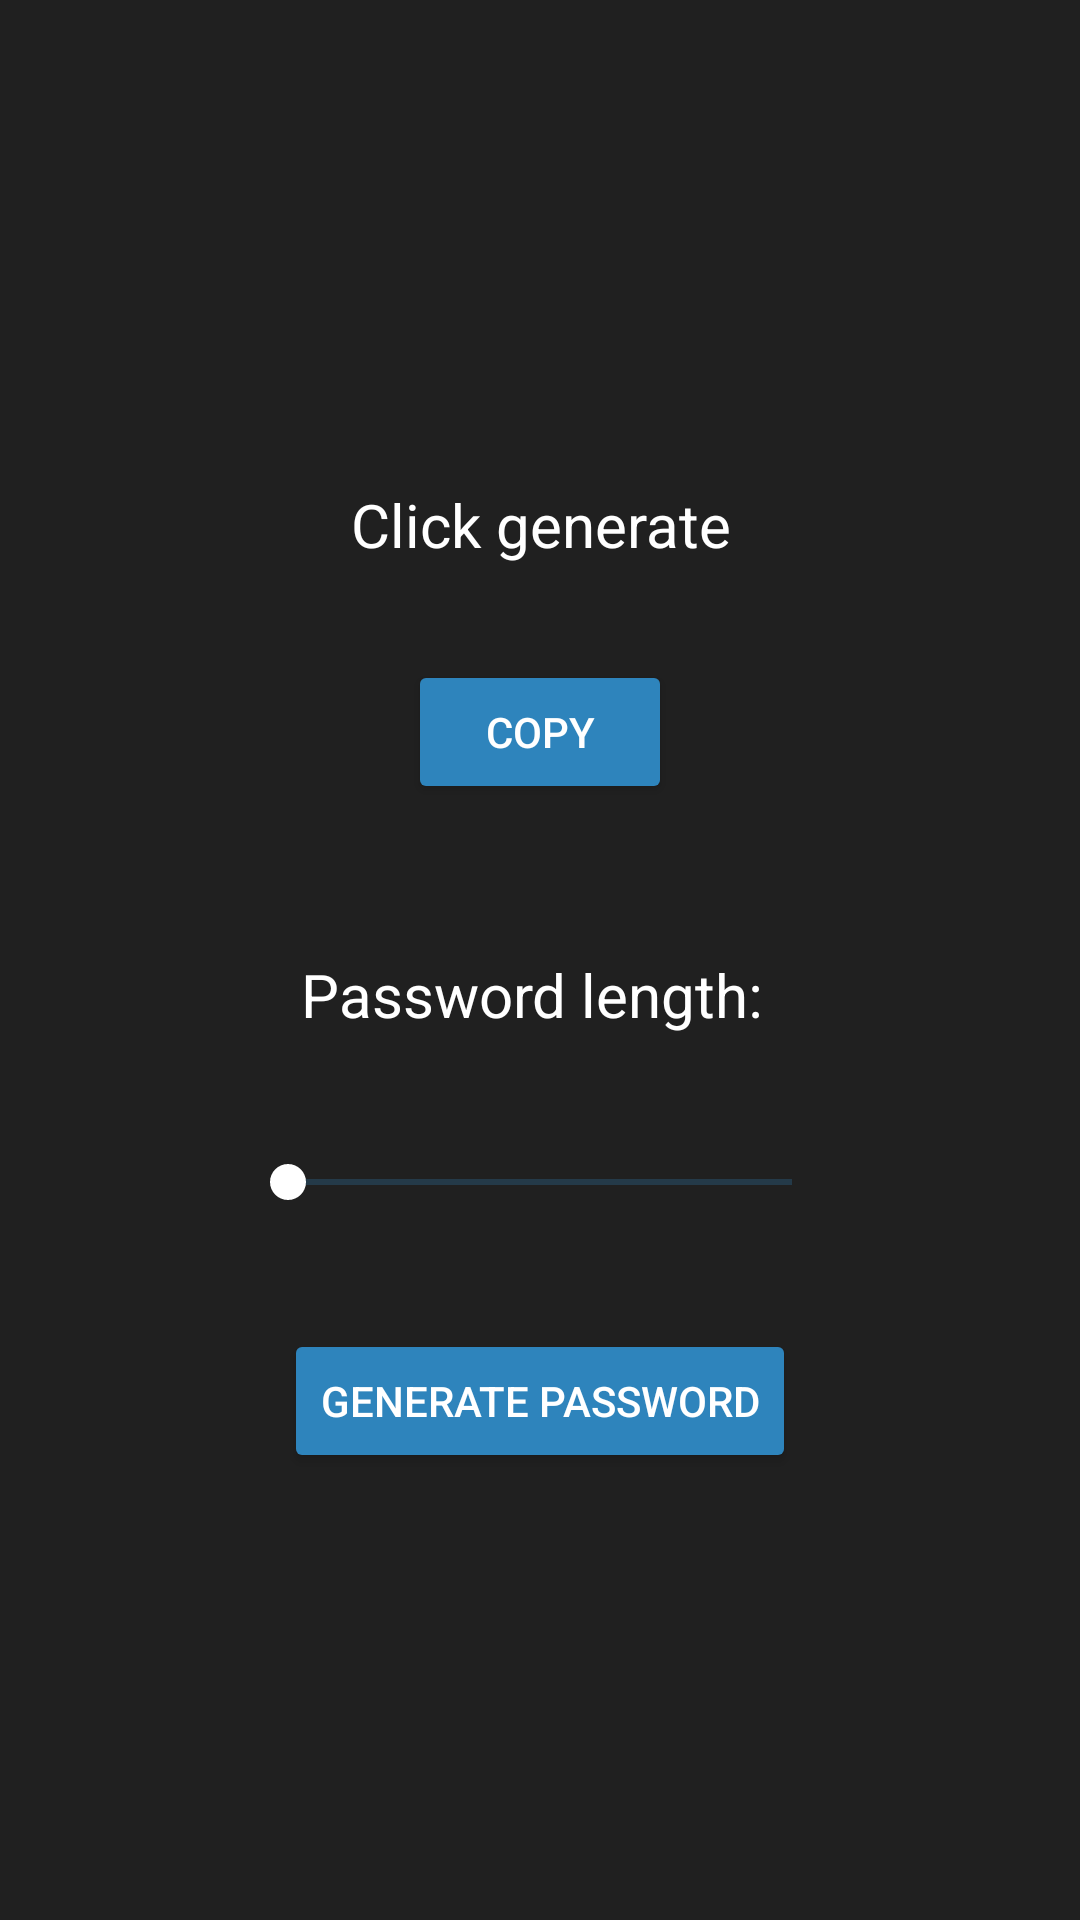

Write the Android layout XML for this screen, with the resource values it uses.
<!-- AndroidManifest.xml: application theme Theme.Passwordgen -->
<!-- res/layout/activity_main.xml -->
<?xml version="1.0" encoding="utf-8"?>
<LinearLayout xmlns:android="http://schemas.android.com/apk/res/android"
    xmlns:app="http://schemas.android.com/apk/res-auto"
    xmlns:tools="http://schemas.android.com/tools"
    android:layout_width="match_parent"
    android:layout_height="match_parent"
    android:background="@color/dark_gray"
    tools:context=".MainActivity">

    <LinearLayout
        android:layout_width="match_parent"
        android:layout_height="wrap_content"
        android:gravity="center"
        android:orientation="vertical"
        android:layout_marginTop="150dp">
        <LinearLayout
            android:layout_width="match_parent"
            android:layout_height="wrap_content"
            android:layout_gravity="center"
            android:orientation="vertical">
            <TextView
                android:id="@+id/passwordTxt"
                android:layout_width="match_parent"
                android:gravity="center"
                android:layout_height="50dp"
                android:textColor="@color/white"
                android:text="Click generate"
                android:textSize="20dp"
                android:lineBreakWordStyle="phrase"
                android:lineBreakStyle="strict"
                >
            </TextView>
            <Button
                android:layout_marginTop="20dp"
                android:id="@+id/copyBtn"
                android:layout_gravity="center"
                android:layout_width="wrap_content"
                android:layout_height="wrap_content"
                android:text="Copy"
                android:textColor="@color/white"
                android:backgroundTint="@color/light_blue">
            </Button>
        </LinearLayout>
        <TextView
            android:id="@+id/lengthTw"
            android:layout_marginTop="50dp"
            android:layout_width="wrap_content"
            android:layout_height="wrap_content"
            android:textColor="@color/white"
            android:textSize="20dp"
            android:text="Password length: ">
        </TextView>
        <SeekBar
            android:id="@+id/passwordLength"
            android:layout_width="200dp"
            android:layout_height="wrap_content"
            android:layout_marginTop="40dp"
            android:min="5"
            android:max="50"
            android:thumbTint="@color/white"
            android:progressBackgroundTint="@color/light_blue"
            android:progressTint="@color/light_blue">
        </SeekBar>
        <Button
            android:id="@+id/generateBtn"
            android:textColor="@color/white"
            android:text="Generate password"
            android:backgroundTint="@color/light_blue"
            android:layout_width="wrap_content"
            android:layout_height="wrap_content"
            android:layout_marginTop="40dp"
            tools:ignore="MissingConstraints">
        </Button>
    </LinearLayout>
</LinearLayout>
<!-- resources referenced by this layout -->
<resources>
  <color name="dark_gray">#202020</color>
  <color name="light_blue">#2E84BC</color>
  <color name="white">#FFFFFFFF</color>
  <style name="Theme.Passwordgen" parent="Theme.MaterialComponents.DayNight.DarkActionBar">
          
          <item name="colorPrimary">@color/dark_gray</item>
          <item name="colorPrimaryVariant">@color/light_blue</item>
          <item name="colorOnPrimary">@color/white</item>
          
          <item name="colorSecondary">@color/teal_200</item>
          <item name="colorSecondaryVariant">@color/teal_700</item>
          <item name="colorOnSecondary">@color/black</item>
          
          <item name="android:statusBarColor">?attr/colorPrimaryVariant</item>
          
      </style>
  <color name="black">#FF000000</color>
  <!-- not gathered from this repository: default colours our renderer supplied (Android Studio template values) -->
  <color name="teal_200">#FF03DAC5</color>
  <color name="teal_700">#FF018786</color>
</resources>
